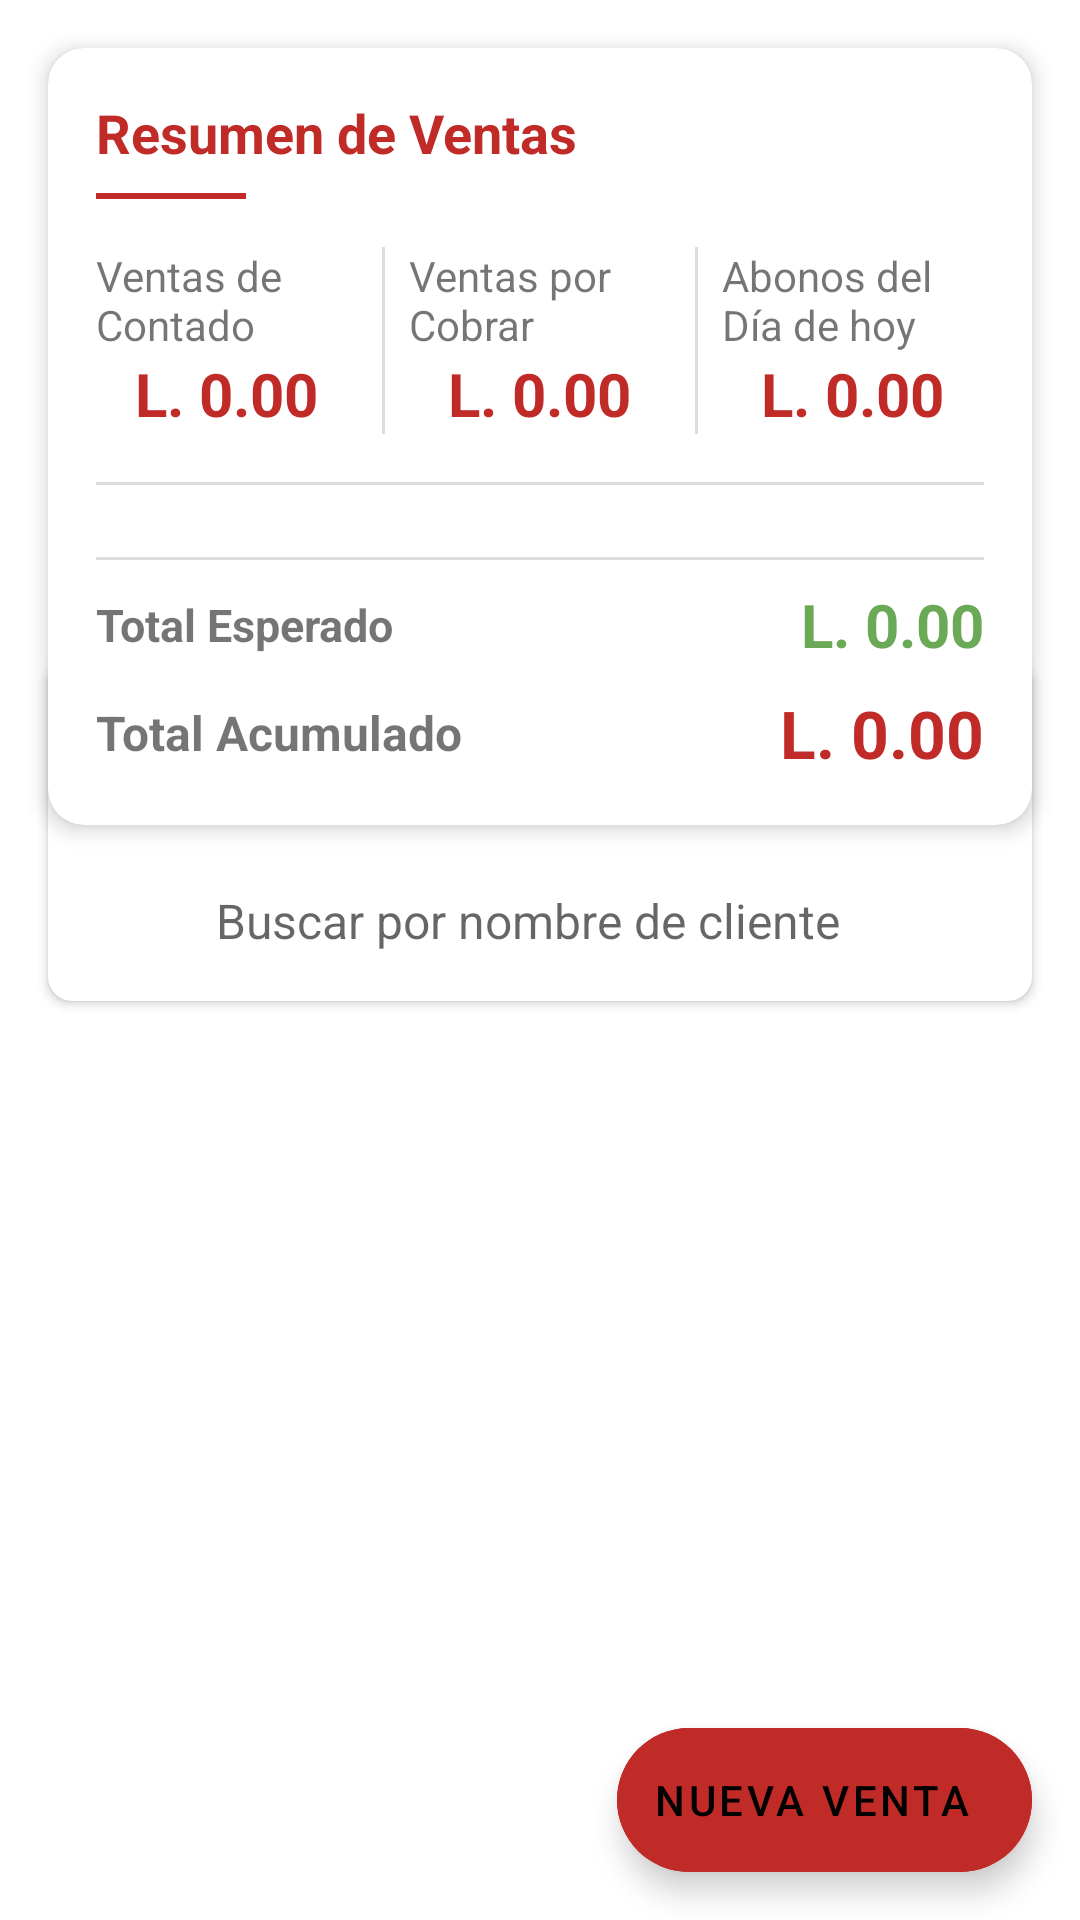

Reconstruct the res/layout file that produces this screen, plus the resources it refers to.
<!-- AndroidManifest.xml: application theme Theme.Jugos_jaco_app -->
<!-- res/layout/fragment_sales.xml -->
<?xml version="1.0" encoding="utf-8"?>
<androidx.coordinatorlayout.widget.CoordinatorLayout
    xmlns:android="http://schemas.android.com/apk/res/android"
    xmlns:app="http://schemas.android.com/apk/res-auto"
    xmlns:tools="http://schemas.android.com/tools"
    android:layout_width="match_parent"
    android:layout_height="match_parent"
    tools:context=".ui.sales.SalesFragment">

    
    <com.google.android.material.card.MaterialCardView
        android:id="@+id/cardSalesOverview"
        android:layout_width="match_parent"
        android:layout_height="wrap_content"
        android:layout_margin="16dp"
        app:cardCornerRadius="12dp"
        app:cardElevation="4dp">

        <LinearLayout
            android:layout_width="match_parent"
            android:layout_height="wrap_content"
            android:orientation="vertical"
            android:padding="16dp">

            <TextView
                android:layout_width="wrap_content"
                android:layout_height="wrap_content"
                android:text="Resumen de Ventas"
                android:textSize="18sp"
                android:textStyle="bold"
                android:textColor="@color/primary"/>

            <View
                android:layout_width="50dp"
                android:layout_height="2dp"
                android:background="@color/primary"
                android:layout_marginTop="8dp"
                android:layout_marginBottom="16dp"/>

            <LinearLayout
                android:layout_width="match_parent"
                android:layout_height="wrap_content"
                android:orientation="horizontal">

                
                <LinearLayout
                    android:layout_width="0dp"
                    android:layout_height="wrap_content"
                    android:layout_weight="1"
                    android:orientation="vertical"
                    android:gravity="center">

                    <TextView
                        android:layout_width="wrap_content"
                        android:layout_height="wrap_content"
                        android:text="Ventas de Contado"
                        android:textSize="14sp"/>

                    <TextView
                        android:id="@+id/tvCashSales"
                        android:layout_width="wrap_content"
                        android:layout_height="wrap_content"
                        android:text="L. 0.00"
                        android:textSize="20sp"
                        android:textStyle="bold"
                        android:textColor="@color/primary"/>
                </LinearLayout>

                <View
                    android:layout_width="1dp"
                    android:layout_height="match_parent"
                    android:background="#DDDDDD"
                    android:layout_marginHorizontal="8dp"/>

                
                <LinearLayout
                    android:layout_width="0dp"
                    android:layout_height="wrap_content"
                    android:layout_weight="1"
                    android:orientation="vertical"
                    android:gravity="center">

                    <TextView
                        android:layout_width="wrap_content"
                        android:layout_height="wrap_content"
                        android:text="Ventas por Cobrar"
                        android:textSize="14sp"/>

                    <TextView
                        android:id="@+id/tvCreditSales"
                        android:layout_width="wrap_content"
                        android:layout_height="wrap_content"
                        android:text="L. 0.00"
                        android:textSize="20sp"
                        android:textStyle="bold"
                        android:textColor="@color/primary"/>
                </LinearLayout>
                <View
                    android:layout_width="1dp"
                    android:layout_height="match_parent"
                    android:background="#DDDDDD"
                    android:layout_marginHorizontal="8dp"/>
                <LinearLayout
                    android:layout_width="0dp"
                    android:layout_height="wrap_content"
                    android:layout_weight="1"
                    android:orientation="vertical"
                    android:gravity="center">

                    <TextView
                        android:layout_width="wrap_content"
                        android:layout_height="wrap_content"
                        android:text="Abonos del Día de hoy"
                        android:textSize="14sp"/>

                    <TextView
                        android:id="@+id/tvTotalPayments"
                        android:layout_width="wrap_content"
                        android:layout_height="wrap_content"
                        android:text="L. 0.00"
                        android:textSize="20sp"
                        android:textStyle="bold"
                        android:textColor="@color/primary"/>
                </LinearLayout>

            </LinearLayout>

            
            <View
                android:layout_width="match_parent"
                android:layout_height="1dp"
                android:background="#DDDDDD"
                android:layout_marginVertical="16dp"/>



            
            <View
                android:layout_width="match_parent"
                android:layout_height="1dp"
                android:background="#DDDDDD"
                android:layout_marginVertical="8dp"/>

            
            <LinearLayout
                android:layout_width="match_parent"
                android:layout_height="wrap_content"
                android:orientation="horizontal"
                android:gravity="center_vertical"
                android:layout_marginBottom="8dp">

                <TextView
                    android:layout_width="0dp"
                    android:layout_height="wrap_content"
                    android:layout_weight="1"
                    android:text="Total Esperado"
                    android:textSize="15sp"
                    android:textStyle="bold"/>

                <TextView
                    android:id="@+id/tvTotalExpected"
                    android:layout_width="wrap_content"
                    android:layout_height="wrap_content"
                    android:text="L. 0.00"
                    android:textSize="20sp"
                    android:textStyle="bold"
                    android:textColor="@color/secondary"/>
            </LinearLayout>

            
            <LinearLayout
                android:layout_width="match_parent"
                android:layout_height="wrap_content"
                android:orientation="horizontal"
                android:gravity="center_vertical">

                <TextView
                    android:layout_width="0dp"
                    android:layout_height="wrap_content"
                    android:layout_weight="1"
                    android:text="Total Acumulado"
                    android:textSize="16sp"
                    android:textStyle="bold"/>

                <TextView
                    android:id="@+id/tvTotalSales"
                    android:layout_width="wrap_content"
                    android:layout_height="wrap_content"
                    android:text="L. 0.00"
                    android:textSize="22sp"
                    android:textStyle="bold"
                    android:textColor="@color/primary"/>
            </LinearLayout>
        </LinearLayout>
    </com.google.android.material.card.MaterialCardView>

    
    <com.google.android.material.card.MaterialCardView
        android:id="@+id/cardSearch"
        android:layout_width="match_parent"
        android:layout_height="wrap_content"
        android:layout_marginHorizontal="16dp"
        android:layout_marginTop="220dp"
        app:cardCornerRadius="8dp"
        app:cardElevation="2dp">

        <LinearLayout
            android:layout_width="match_parent"
            android:layout_height="wrap_content"
            android:orientation="horizontal"
            android:layout_marginTop="60dp"
            android:gravity="center_vertical"
            android:padding="8dp">

            <ImageView
                android:layout_width="24dp"
                android:layout_height="24dp"
                android:src="@drawable/ic_search"
                android:layout_marginStart="8dp"
                android:contentDescription="Buscar"/>

            <EditText
                android:id="@+id/etSearchClient"
                android:layout_width="match_parent"
                android:layout_height="wrap_content"
                android:layout_marginStart="8dp"
                android:background="@null"
                android:hint="Buscar por nombre de cliente"
                android:inputType="text"
                android:padding="8dp"
                android:textSize="16sp"/>
        </LinearLayout>
    </com.google.android.material.card.MaterialCardView>

    
    <androidx.recyclerview.widget.RecyclerView
        android:id="@+id/rvSales"
        android:layout_width="match_parent"
        android:layout_height="match_parent"
        android:layout_marginTop="350dp"
        android:clipToPadding="false"
        android:padding="8dp"/>

    
    <com.google.android.material.floatingactionbutton.ExtendedFloatingActionButton
        android:id="@+id/fabNewSale"
        android:layout_width="wrap_content"
        android:layout_height="wrap_content"
        android:layout_gravity="bottom|end"
        android:layout_margin="16dp"
        android:text="Nueva Venta"
        app:icon="@drawable/ic_add_sale"
        android:backgroundTint="@color/primary"/>

    
    <ProgressBar
        android:id="@+id/progressBar"
        android:layout_width="wrap_content"
        android:layout_height="wrap_content"
        android:layout_gravity="center"
        android:visibility="gone"/>

    
    <TextView
        android:id="@+id/tvNoSales"
        android:layout_width="match_parent"
        android:layout_height="wrap_content"
        android:layout_gravity="center"
        android:gravity="center"
        android:text="No hay ventas registradas"
        android:textSize="18sp"
        android:visibility="gone"/>

</androidx.coordinatorlayout.widget.CoordinatorLayout>
<!-- resources referenced by this layout -->
<resources>
  <color name="primary">#C02A27</color>
  <color name="secondary">#6AA956</color>
  <!-- drawable ic_search (drawable) -->
  <vector xmlns:android="http://schemas.android.com/apk/res/android"
      android:height="24dp"
      android:tint="#FFFFFF"
      android:viewportHeight="24"
      android:viewportWidth="24"
      android:width="24dp">
  
      <path
          android:fillColor="#FFFFFF"
          android:pathData="M15.5,14h-0.79l-0.28,-0.27C15.41,12.59 16,11.11 16,9.5 16,5.91 13.09,3 9.5,3S3,5.91 3,9.5 5.91,16 9.5,16c1.61,0 3.09,-0.59 4.23,-1.57l0.27,0.28v0.79l5,4.99L20.49,19l-4.99,-5zM9.5,14C7.01,14 5,11.99 5,9.5S7.01,5 9.5,5 14,7.01 14,9.5 11.99,14 9.5,14z" />
  
  </vector>
  <style name="Theme.Jugos_jaco_app" parent="Theme.MaterialComponents.DayNight.DarkActionBar">
          
          <item name="colorPrimary">@color/purple_500</item>
          <item name="colorPrimaryVariant">@color/purple_700</item>
          <item name="colorOnPrimary">@color/white</item>
          
          <item name="colorSecondary">@color/teal_200</item>
          <item name="colorSecondaryVariant">@color/teal_700</item>
          <item name="colorOnSecondary">@color/black</item>
          
          <item name="android:statusBarColor">?attr/colorPrimaryVariant</item>
          
      </style>
  <color name="purple_500">#E04C3C</color>
  <color name="purple_700">#E04C3C</color>
  <color name="white">#FFFFFFFF</color>
  <color name="teal_200">#FF03DAC5</color>
  <color name="teal_700">#FF018786</color>
  <color name="black">#FF000000</color>
</resources>
